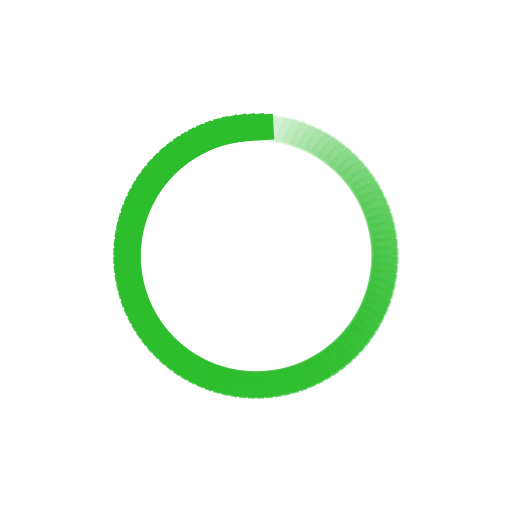
t = 0.00 s
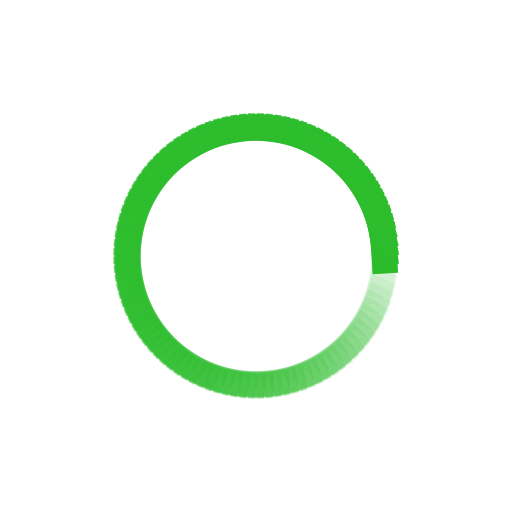
t = 0.50 s
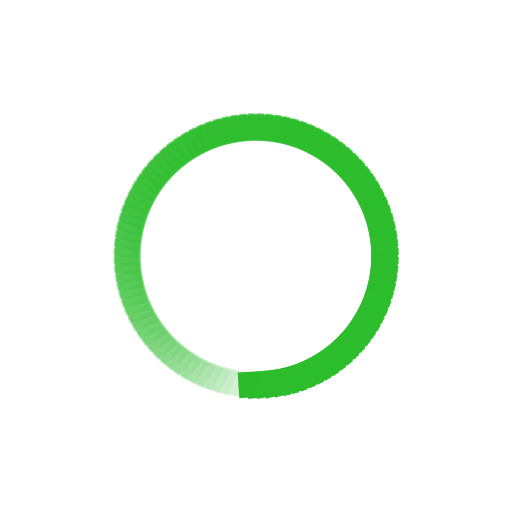
t = 1.00 s
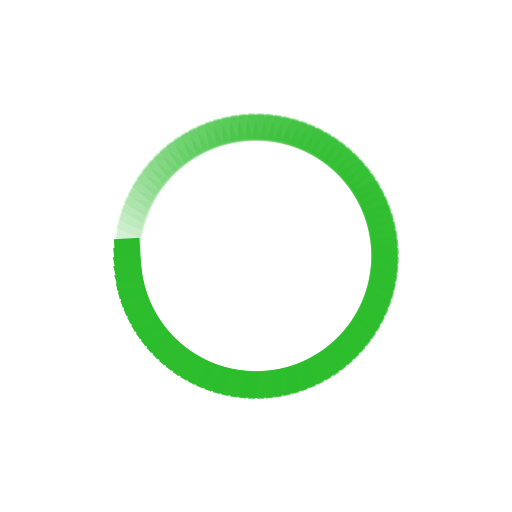
t = 1.50 s

The animated SVG that drew these frames (rendered in a browser with its animation timeline set to each time). Animation: 100 SMIL elements (animate=100); one cycle of 2.00 s, repeats indefinitely.

<?xml version="1.0" encoding="utf-8"?>
<svg xmlns="http://www.w3.org/2000/svg" xmlns:xlink="http://www.w3.org/1999/xlink" style="margin: auto; background: none; display: block; shape-rendering: auto;" width="200px" height="200px" viewBox="0 0 100 100" preserveAspectRatio="xMidYMid">
<g transform="rotate(0 50 50)">
  <rect x="45" y="22.5" rx="0" ry="0" width="10" height="5" fill="#2dbd2d">
    <animate attributeName="opacity" values="1;0" keyTimes="0;1" dur="2s" begin="-1.98s" repeatCount="indefinite"></animate>
  </rect>
</g><g transform="rotate(3.6 50 50)">
  <rect x="45" y="22.5" rx="0" ry="0" width="10" height="5" fill="#2dbd2d">
    <animate attributeName="opacity" values="1;0" keyTimes="0;1" dur="2s" begin="-1.96s" repeatCount="indefinite"></animate>
  </rect>
</g><g transform="rotate(7.2 50 50)">
  <rect x="45" y="22.5" rx="0" ry="0" width="10" height="5" fill="#2dbd2d">
    <animate attributeName="opacity" values="1;0" keyTimes="0;1" dur="2s" begin="-1.94s" repeatCount="indefinite"></animate>
  </rect>
</g><g transform="rotate(10.8 50 50)">
  <rect x="45" y="22.5" rx="0" ry="0" width="10" height="5" fill="#2dbd2d">
    <animate attributeName="opacity" values="1;0" keyTimes="0;1" dur="2s" begin="-1.92s" repeatCount="indefinite"></animate>
  </rect>
</g><g transform="rotate(14.4 50 50)">
  <rect x="45" y="22.5" rx="0" ry="0" width="10" height="5" fill="#2dbd2d">
    <animate attributeName="opacity" values="1;0" keyTimes="0;1" dur="2s" begin="-1.9s" repeatCount="indefinite"></animate>
  </rect>
</g><g transform="rotate(18 50 50)">
  <rect x="45" y="22.5" rx="0" ry="0" width="10" height="5" fill="#2dbd2d">
    <animate attributeName="opacity" values="1;0" keyTimes="0;1" dur="2s" begin="-1.88s" repeatCount="indefinite"></animate>
  </rect>
</g><g transform="rotate(21.6 50 50)">
  <rect x="45" y="22.5" rx="0" ry="0" width="10" height="5" fill="#2dbd2d">
    <animate attributeName="opacity" values="1;0" keyTimes="0;1" dur="2s" begin="-1.86s" repeatCount="indefinite"></animate>
  </rect>
</g><g transform="rotate(25.2 50 50)">
  <rect x="45" y="22.5" rx="0" ry="0" width="10" height="5" fill="#2dbd2d">
    <animate attributeName="opacity" values="1;0" keyTimes="0;1" dur="2s" begin="-1.84s" repeatCount="indefinite"></animate>
  </rect>
</g><g transform="rotate(28.8 50 50)">
  <rect x="45" y="22.5" rx="0" ry="0" width="10" height="5" fill="#2dbd2d">
    <animate attributeName="opacity" values="1;0" keyTimes="0;1" dur="2s" begin="-1.82s" repeatCount="indefinite"></animate>
  </rect>
</g><g transform="rotate(32.4 50 50)">
  <rect x="45" y="22.5" rx="0" ry="0" width="10" height="5" fill="#2dbd2d">
    <animate attributeName="opacity" values="1;0" keyTimes="0;1" dur="2s" begin="-1.8s" repeatCount="indefinite"></animate>
  </rect>
</g><g transform="rotate(36 50 50)">
  <rect x="45" y="22.5" rx="0" ry="0" width="10" height="5" fill="#2dbd2d">
    <animate attributeName="opacity" values="1;0" keyTimes="0;1" dur="2s" begin="-1.78s" repeatCount="indefinite"></animate>
  </rect>
</g><g transform="rotate(39.6 50 50)">
  <rect x="45" y="22.5" rx="0" ry="0" width="10" height="5" fill="#2dbd2d">
    <animate attributeName="opacity" values="1;0" keyTimes="0;1" dur="2s" begin="-1.76s" repeatCount="indefinite"></animate>
  </rect>
</g><g transform="rotate(43.2 50 50)">
  <rect x="45" y="22.5" rx="0" ry="0" width="10" height="5" fill="#2dbd2d">
    <animate attributeName="opacity" values="1;0" keyTimes="0;1" dur="2s" begin="-1.74s" repeatCount="indefinite"></animate>
  </rect>
</g><g transform="rotate(46.8 50 50)">
  <rect x="45" y="22.5" rx="0" ry="0" width="10" height="5" fill="#2dbd2d">
    <animate attributeName="opacity" values="1;0" keyTimes="0;1" dur="2s" begin="-1.72s" repeatCount="indefinite"></animate>
  </rect>
</g><g transform="rotate(50.4 50 50)">
  <rect x="45" y="22.5" rx="0" ry="0" width="10" height="5" fill="#2dbd2d">
    <animate attributeName="opacity" values="1;0" keyTimes="0;1" dur="2s" begin="-1.7s" repeatCount="indefinite"></animate>
  </rect>
</g><g transform="rotate(54 50 50)">
  <rect x="45" y="22.5" rx="0" ry="0" width="10" height="5" fill="#2dbd2d">
    <animate attributeName="opacity" values="1;0" keyTimes="0;1" dur="2s" begin="-1.68s" repeatCount="indefinite"></animate>
  </rect>
</g><g transform="rotate(57.6 50 50)">
  <rect x="45" y="22.5" rx="0" ry="0" width="10" height="5" fill="#2dbd2d">
    <animate attributeName="opacity" values="1;0" keyTimes="0;1" dur="2s" begin="-1.66s" repeatCount="indefinite"></animate>
  </rect>
</g><g transform="rotate(61.2 50 50)">
  <rect x="45" y="22.5" rx="0" ry="0" width="10" height="5" fill="#2dbd2d">
    <animate attributeName="opacity" values="1;0" keyTimes="0;1" dur="2s" begin="-1.64s" repeatCount="indefinite"></animate>
  </rect>
</g><g transform="rotate(64.8 50 50)">
  <rect x="45" y="22.5" rx="0" ry="0" width="10" height="5" fill="#2dbd2d">
    <animate attributeName="opacity" values="1;0" keyTimes="0;1" dur="2s" begin="-1.62s" repeatCount="indefinite"></animate>
  </rect>
</g><g transform="rotate(68.4 50 50)">
  <rect x="45" y="22.5" rx="0" ry="0" width="10" height="5" fill="#2dbd2d">
    <animate attributeName="opacity" values="1;0" keyTimes="0;1" dur="2s" begin="-1.6s" repeatCount="indefinite"></animate>
  </rect>
</g><g transform="rotate(72 50 50)">
  <rect x="45" y="22.5" rx="0" ry="0" width="10" height="5" fill="#2dbd2d">
    <animate attributeName="opacity" values="1;0" keyTimes="0;1" dur="2s" begin="-1.58s" repeatCount="indefinite"></animate>
  </rect>
</g><g transform="rotate(75.6 50 50)">
  <rect x="45" y="22.5" rx="0" ry="0" width="10" height="5" fill="#2dbd2d">
    <animate attributeName="opacity" values="1;0" keyTimes="0;1" dur="2s" begin="-1.56s" repeatCount="indefinite"></animate>
  </rect>
</g><g transform="rotate(79.2 50 50)">
  <rect x="45" y="22.5" rx="0" ry="0" width="10" height="5" fill="#2dbd2d">
    <animate attributeName="opacity" values="1;0" keyTimes="0;1" dur="2s" begin="-1.54s" repeatCount="indefinite"></animate>
  </rect>
</g><g transform="rotate(82.8 50 50)">
  <rect x="45" y="22.5" rx="0" ry="0" width="10" height="5" fill="#2dbd2d">
    <animate attributeName="opacity" values="1;0" keyTimes="0;1" dur="2s" begin="-1.52s" repeatCount="indefinite"></animate>
  </rect>
</g><g transform="rotate(86.4 50 50)">
  <rect x="45" y="22.5" rx="0" ry="0" width="10" height="5" fill="#2dbd2d">
    <animate attributeName="opacity" values="1;0" keyTimes="0;1" dur="2s" begin="-1.5s" repeatCount="indefinite"></animate>
  </rect>
</g><g transform="rotate(90 50 50)">
  <rect x="45" y="22.5" rx="0" ry="0" width="10" height="5" fill="#2dbd2d">
    <animate attributeName="opacity" values="1;0" keyTimes="0;1" dur="2s" begin="-1.48s" repeatCount="indefinite"></animate>
  </rect>
</g><g transform="rotate(93.6 50 50)">
  <rect x="45" y="22.5" rx="0" ry="0" width="10" height="5" fill="#2dbd2d">
    <animate attributeName="opacity" values="1;0" keyTimes="0;1" dur="2s" begin="-1.46s" repeatCount="indefinite"></animate>
  </rect>
</g><g transform="rotate(97.2 50 50)">
  <rect x="45" y="22.5" rx="0" ry="0" width="10" height="5" fill="#2dbd2d">
    <animate attributeName="opacity" values="1;0" keyTimes="0;1" dur="2s" begin="-1.44s" repeatCount="indefinite"></animate>
  </rect>
</g><g transform="rotate(100.8 50 50)">
  <rect x="45" y="22.5" rx="0" ry="0" width="10" height="5" fill="#2dbd2d">
    <animate attributeName="opacity" values="1;0" keyTimes="0;1" dur="2s" begin="-1.42s" repeatCount="indefinite"></animate>
  </rect>
</g><g transform="rotate(104.4 50 50)">
  <rect x="45" y="22.5" rx="0" ry="0" width="10" height="5" fill="#2dbd2d">
    <animate attributeName="opacity" values="1;0" keyTimes="0;1" dur="2s" begin="-1.4s" repeatCount="indefinite"></animate>
  </rect>
</g><g transform="rotate(108 50 50)">
  <rect x="45" y="22.5" rx="0" ry="0" width="10" height="5" fill="#2dbd2d">
    <animate attributeName="opacity" values="1;0" keyTimes="0;1" dur="2s" begin="-1.38s" repeatCount="indefinite"></animate>
  </rect>
</g><g transform="rotate(111.6 50 50)">
  <rect x="45" y="22.5" rx="0" ry="0" width="10" height="5" fill="#2dbd2d">
    <animate attributeName="opacity" values="1;0" keyTimes="0;1" dur="2s" begin="-1.36s" repeatCount="indefinite"></animate>
  </rect>
</g><g transform="rotate(115.2 50 50)">
  <rect x="45" y="22.5" rx="0" ry="0" width="10" height="5" fill="#2dbd2d">
    <animate attributeName="opacity" values="1;0" keyTimes="0;1" dur="2s" begin="-1.34s" repeatCount="indefinite"></animate>
  </rect>
</g><g transform="rotate(118.8 50 50)">
  <rect x="45" y="22.5" rx="0" ry="0" width="10" height="5" fill="#2dbd2d">
    <animate attributeName="opacity" values="1;0" keyTimes="0;1" dur="2s" begin="-1.32s" repeatCount="indefinite"></animate>
  </rect>
</g><g transform="rotate(122.4 50 50)">
  <rect x="45" y="22.5" rx="0" ry="0" width="10" height="5" fill="#2dbd2d">
    <animate attributeName="opacity" values="1;0" keyTimes="0;1" dur="2s" begin="-1.3s" repeatCount="indefinite"></animate>
  </rect>
</g><g transform="rotate(126 50 50)">
  <rect x="45" y="22.5" rx="0" ry="0" width="10" height="5" fill="#2dbd2d">
    <animate attributeName="opacity" values="1;0" keyTimes="0;1" dur="2s" begin="-1.28s" repeatCount="indefinite"></animate>
  </rect>
</g><g transform="rotate(129.6 50 50)">
  <rect x="45" y="22.5" rx="0" ry="0" width="10" height="5" fill="#2dbd2d">
    <animate attributeName="opacity" values="1;0" keyTimes="0;1" dur="2s" begin="-1.26s" repeatCount="indefinite"></animate>
  </rect>
</g><g transform="rotate(133.2 50 50)">
  <rect x="45" y="22.5" rx="0" ry="0" width="10" height="5" fill="#2dbd2d">
    <animate attributeName="opacity" values="1;0" keyTimes="0;1" dur="2s" begin="-1.24s" repeatCount="indefinite"></animate>
  </rect>
</g><g transform="rotate(136.8 50 50)">
  <rect x="45" y="22.5" rx="0" ry="0" width="10" height="5" fill="#2dbd2d">
    <animate attributeName="opacity" values="1;0" keyTimes="0;1" dur="2s" begin="-1.22s" repeatCount="indefinite"></animate>
  </rect>
</g><g transform="rotate(140.4 50 50)">
  <rect x="45" y="22.5" rx="0" ry="0" width="10" height="5" fill="#2dbd2d">
    <animate attributeName="opacity" values="1;0" keyTimes="0;1" dur="2s" begin="-1.2s" repeatCount="indefinite"></animate>
  </rect>
</g><g transform="rotate(144 50 50)">
  <rect x="45" y="22.5" rx="0" ry="0" width="10" height="5" fill="#2dbd2d">
    <animate attributeName="opacity" values="1;0" keyTimes="0;1" dur="2s" begin="-1.18s" repeatCount="indefinite"></animate>
  </rect>
</g><g transform="rotate(147.6 50 50)">
  <rect x="45" y="22.5" rx="0" ry="0" width="10" height="5" fill="#2dbd2d">
    <animate attributeName="opacity" values="1;0" keyTimes="0;1" dur="2s" begin="-1.16s" repeatCount="indefinite"></animate>
  </rect>
</g><g transform="rotate(151.2 50 50)">
  <rect x="45" y="22.5" rx="0" ry="0" width="10" height="5" fill="#2dbd2d">
    <animate attributeName="opacity" values="1;0" keyTimes="0;1" dur="2s" begin="-1.14s" repeatCount="indefinite"></animate>
  </rect>
</g><g transform="rotate(154.8 50 50)">
  <rect x="45" y="22.5" rx="0" ry="0" width="10" height="5" fill="#2dbd2d">
    <animate attributeName="opacity" values="1;0" keyTimes="0;1" dur="2s" begin="-1.12s" repeatCount="indefinite"></animate>
  </rect>
</g><g transform="rotate(158.4 50 50)">
  <rect x="45" y="22.5" rx="0" ry="0" width="10" height="5" fill="#2dbd2d">
    <animate attributeName="opacity" values="1;0" keyTimes="0;1" dur="2s" begin="-1.1s" repeatCount="indefinite"></animate>
  </rect>
</g><g transform="rotate(162 50 50)">
  <rect x="45" y="22.5" rx="0" ry="0" width="10" height="5" fill="#2dbd2d">
    <animate attributeName="opacity" values="1;0" keyTimes="0;1" dur="2s" begin="-1.08s" repeatCount="indefinite"></animate>
  </rect>
</g><g transform="rotate(165.6 50 50)">
  <rect x="45" y="22.5" rx="0" ry="0" width="10" height="5" fill="#2dbd2d">
    <animate attributeName="opacity" values="1;0" keyTimes="0;1" dur="2s" begin="-1.06s" repeatCount="indefinite"></animate>
  </rect>
</g><g transform="rotate(169.2 50 50)">
  <rect x="45" y="22.5" rx="0" ry="0" width="10" height="5" fill="#2dbd2d">
    <animate attributeName="opacity" values="1;0" keyTimes="0;1" dur="2s" begin="-1.04s" repeatCount="indefinite"></animate>
  </rect>
</g><g transform="rotate(172.8 50 50)">
  <rect x="45" y="22.5" rx="0" ry="0" width="10" height="5" fill="#2dbd2d">
    <animate attributeName="opacity" values="1;0" keyTimes="0;1" dur="2s" begin="-1.02s" repeatCount="indefinite"></animate>
  </rect>
</g><g transform="rotate(176.4 50 50)">
  <rect x="45" y="22.5" rx="0" ry="0" width="10" height="5" fill="#2dbd2d">
    <animate attributeName="opacity" values="1;0" keyTimes="0;1" dur="2s" begin="-1s" repeatCount="indefinite"></animate>
  </rect>
</g><g transform="rotate(180 50 50)">
  <rect x="45" y="22.5" rx="0" ry="0" width="10" height="5" fill="#2dbd2d">
    <animate attributeName="opacity" values="1;0" keyTimes="0;1" dur="2s" begin="-0.98s" repeatCount="indefinite"></animate>
  </rect>
</g><g transform="rotate(183.6 50 50)">
  <rect x="45" y="22.5" rx="0" ry="0" width="10" height="5" fill="#2dbd2d">
    <animate attributeName="opacity" values="1;0" keyTimes="0;1" dur="2s" begin="-0.96s" repeatCount="indefinite"></animate>
  </rect>
</g><g transform="rotate(187.2 50 50)">
  <rect x="45" y="22.5" rx="0" ry="0" width="10" height="5" fill="#2dbd2d">
    <animate attributeName="opacity" values="1;0" keyTimes="0;1" dur="2s" begin="-0.94s" repeatCount="indefinite"></animate>
  </rect>
</g><g transform="rotate(190.8 50 50)">
  <rect x="45" y="22.5" rx="0" ry="0" width="10" height="5" fill="#2dbd2d">
    <animate attributeName="opacity" values="1;0" keyTimes="0;1" dur="2s" begin="-0.92s" repeatCount="indefinite"></animate>
  </rect>
</g><g transform="rotate(194.4 50 50)">
  <rect x="45" y="22.5" rx="0" ry="0" width="10" height="5" fill="#2dbd2d">
    <animate attributeName="opacity" values="1;0" keyTimes="0;1" dur="2s" begin="-0.9s" repeatCount="indefinite"></animate>
  </rect>
</g><g transform="rotate(198 50 50)">
  <rect x="45" y="22.5" rx="0" ry="0" width="10" height="5" fill="#2dbd2d">
    <animate attributeName="opacity" values="1;0" keyTimes="0;1" dur="2s" begin="-0.88s" repeatCount="indefinite"></animate>
  </rect>
</g><g transform="rotate(201.6 50 50)">
  <rect x="45" y="22.5" rx="0" ry="0" width="10" height="5" fill="#2dbd2d">
    <animate attributeName="opacity" values="1;0" keyTimes="0;1" dur="2s" begin="-0.86s" repeatCount="indefinite"></animate>
  </rect>
</g><g transform="rotate(205.2 50 50)">
  <rect x="45" y="22.5" rx="0" ry="0" width="10" height="5" fill="#2dbd2d">
    <animate attributeName="opacity" values="1;0" keyTimes="0;1" dur="2s" begin="-0.84s" repeatCount="indefinite"></animate>
  </rect>
</g><g transform="rotate(208.8 50 50)">
  <rect x="45" y="22.5" rx="0" ry="0" width="10" height="5" fill="#2dbd2d">
    <animate attributeName="opacity" values="1;0" keyTimes="0;1" dur="2s" begin="-0.82s" repeatCount="indefinite"></animate>
  </rect>
</g><g transform="rotate(212.4 50 50)">
  <rect x="45" y="22.5" rx="0" ry="0" width="10" height="5" fill="#2dbd2d">
    <animate attributeName="opacity" values="1;0" keyTimes="0;1" dur="2s" begin="-0.8s" repeatCount="indefinite"></animate>
  </rect>
</g><g transform="rotate(216 50 50)">
  <rect x="45" y="22.5" rx="0" ry="0" width="10" height="5" fill="#2dbd2d">
    <animate attributeName="opacity" values="1;0" keyTimes="0;1" dur="2s" begin="-0.78s" repeatCount="indefinite"></animate>
  </rect>
</g><g transform="rotate(219.6 50 50)">
  <rect x="45" y="22.5" rx="0" ry="0" width="10" height="5" fill="#2dbd2d">
    <animate attributeName="opacity" values="1;0" keyTimes="0;1" dur="2s" begin="-0.76s" repeatCount="indefinite"></animate>
  </rect>
</g><g transform="rotate(223.2 50 50)">
  <rect x="45" y="22.5" rx="0" ry="0" width="10" height="5" fill="#2dbd2d">
    <animate attributeName="opacity" values="1;0" keyTimes="0;1" dur="2s" begin="-0.74s" repeatCount="indefinite"></animate>
  </rect>
</g><g transform="rotate(226.8 50 50)">
  <rect x="45" y="22.5" rx="0" ry="0" width="10" height="5" fill="#2dbd2d">
    <animate attributeName="opacity" values="1;0" keyTimes="0;1" dur="2s" begin="-0.72s" repeatCount="indefinite"></animate>
  </rect>
</g><g transform="rotate(230.4 50 50)">
  <rect x="45" y="22.5" rx="0" ry="0" width="10" height="5" fill="#2dbd2d">
    <animate attributeName="opacity" values="1;0" keyTimes="0;1" dur="2s" begin="-0.7s" repeatCount="indefinite"></animate>
  </rect>
</g><g transform="rotate(234 50 50)">
  <rect x="45" y="22.5" rx="0" ry="0" width="10" height="5" fill="#2dbd2d">
    <animate attributeName="opacity" values="1;0" keyTimes="0;1" dur="2s" begin="-0.68s" repeatCount="indefinite"></animate>
  </rect>
</g><g transform="rotate(237.6 50 50)">
  <rect x="45" y="22.5" rx="0" ry="0" width="10" height="5" fill="#2dbd2d">
    <animate attributeName="opacity" values="1;0" keyTimes="0;1" dur="2s" begin="-0.66s" repeatCount="indefinite"></animate>
  </rect>
</g><g transform="rotate(241.2 50 50)">
  <rect x="45" y="22.5" rx="0" ry="0" width="10" height="5" fill="#2dbd2d">
    <animate attributeName="opacity" values="1;0" keyTimes="0;1" dur="2s" begin="-0.64s" repeatCount="indefinite"></animate>
  </rect>
</g><g transform="rotate(244.8 50 50)">
  <rect x="45" y="22.5" rx="0" ry="0" width="10" height="5" fill="#2dbd2d">
    <animate attributeName="opacity" values="1;0" keyTimes="0;1" dur="2s" begin="-0.62s" repeatCount="indefinite"></animate>
  </rect>
</g><g transform="rotate(248.4 50 50)">
  <rect x="45" y="22.5" rx="0" ry="0" width="10" height="5" fill="#2dbd2d">
    <animate attributeName="opacity" values="1;0" keyTimes="0;1" dur="2s" begin="-0.6s" repeatCount="indefinite"></animate>
  </rect>
</g><g transform="rotate(252 50 50)">
  <rect x="45" y="22.5" rx="0" ry="0" width="10" height="5" fill="#2dbd2d">
    <animate attributeName="opacity" values="1;0" keyTimes="0;1" dur="2s" begin="-0.58s" repeatCount="indefinite"></animate>
  </rect>
</g><g transform="rotate(255.6 50 50)">
  <rect x="45" y="22.5" rx="0" ry="0" width="10" height="5" fill="#2dbd2d">
    <animate attributeName="opacity" values="1;0" keyTimes="0;1" dur="2s" begin="-0.56s" repeatCount="indefinite"></animate>
  </rect>
</g><g transform="rotate(259.2 50 50)">
  <rect x="45" y="22.5" rx="0" ry="0" width="10" height="5" fill="#2dbd2d">
    <animate attributeName="opacity" values="1;0" keyTimes="0;1" dur="2s" begin="-0.54s" repeatCount="indefinite"></animate>
  </rect>
</g><g transform="rotate(262.8 50 50)">
  <rect x="45" y="22.5" rx="0" ry="0" width="10" height="5" fill="#2dbd2d">
    <animate attributeName="opacity" values="1;0" keyTimes="0;1" dur="2s" begin="-0.52s" repeatCount="indefinite"></animate>
  </rect>
</g><g transform="rotate(266.4 50 50)">
  <rect x="45" y="22.5" rx="0" ry="0" width="10" height="5" fill="#2dbd2d">
    <animate attributeName="opacity" values="1;0" keyTimes="0;1" dur="2s" begin="-0.5s" repeatCount="indefinite"></animate>
  </rect>
</g><g transform="rotate(270 50 50)">
  <rect x="45" y="22.5" rx="0" ry="0" width="10" height="5" fill="#2dbd2d">
    <animate attributeName="opacity" values="1;0" keyTimes="0;1" dur="2s" begin="-0.48s" repeatCount="indefinite"></animate>
  </rect>
</g><g transform="rotate(273.6 50 50)">
  <rect x="45" y="22.5" rx="0" ry="0" width="10" height="5" fill="#2dbd2d">
    <animate attributeName="opacity" values="1;0" keyTimes="0;1" dur="2s" begin="-0.46s" repeatCount="indefinite"></animate>
  </rect>
</g><g transform="rotate(277.2 50 50)">
  <rect x="45" y="22.5" rx="0" ry="0" width="10" height="5" fill="#2dbd2d">
    <animate attributeName="opacity" values="1;0" keyTimes="0;1" dur="2s" begin="-0.44s" repeatCount="indefinite"></animate>
  </rect>
</g><g transform="rotate(280.8 50 50)">
  <rect x="45" y="22.5" rx="0" ry="0" width="10" height="5" fill="#2dbd2d">
    <animate attributeName="opacity" values="1;0" keyTimes="0;1" dur="2s" begin="-0.42s" repeatCount="indefinite"></animate>
  </rect>
</g><g transform="rotate(284.4 50 50)">
  <rect x="45" y="22.5" rx="0" ry="0" width="10" height="5" fill="#2dbd2d">
    <animate attributeName="opacity" values="1;0" keyTimes="0;1" dur="2s" begin="-0.4s" repeatCount="indefinite"></animate>
  </rect>
</g><g transform="rotate(288 50 50)">
  <rect x="45" y="22.5" rx="0" ry="0" width="10" height="5" fill="#2dbd2d">
    <animate attributeName="opacity" values="1;0" keyTimes="0;1" dur="2s" begin="-0.38s" repeatCount="indefinite"></animate>
  </rect>
</g><g transform="rotate(291.6 50 50)">
  <rect x="45" y="22.5" rx="0" ry="0" width="10" height="5" fill="#2dbd2d">
    <animate attributeName="opacity" values="1;0" keyTimes="0;1" dur="2s" begin="-0.36s" repeatCount="indefinite"></animate>
  </rect>
</g><g transform="rotate(295.2 50 50)">
  <rect x="45" y="22.5" rx="0" ry="0" width="10" height="5" fill="#2dbd2d">
    <animate attributeName="opacity" values="1;0" keyTimes="0;1" dur="2s" begin="-0.34s" repeatCount="indefinite"></animate>
  </rect>
</g><g transform="rotate(298.8 50 50)">
  <rect x="45" y="22.5" rx="0" ry="0" width="10" height="5" fill="#2dbd2d">
    <animate attributeName="opacity" values="1;0" keyTimes="0;1" dur="2s" begin="-0.32s" repeatCount="indefinite"></animate>
  </rect>
</g><g transform="rotate(302.4 50 50)">
  <rect x="45" y="22.5" rx="0" ry="0" width="10" height="5" fill="#2dbd2d">
    <animate attributeName="opacity" values="1;0" keyTimes="0;1" dur="2s" begin="-0.3s" repeatCount="indefinite"></animate>
  </rect>
</g><g transform="rotate(306 50 50)">
  <rect x="45" y="22.5" rx="0" ry="0" width="10" height="5" fill="#2dbd2d">
    <animate attributeName="opacity" values="1;0" keyTimes="0;1" dur="2s" begin="-0.28s" repeatCount="indefinite"></animate>
  </rect>
</g><g transform="rotate(309.6 50 50)">
  <rect x="45" y="22.5" rx="0" ry="0" width="10" height="5" fill="#2dbd2d">
    <animate attributeName="opacity" values="1;0" keyTimes="0;1" dur="2s" begin="-0.26s" repeatCount="indefinite"></animate>
  </rect>
</g><g transform="rotate(313.2 50 50)">
  <rect x="45" y="22.5" rx="0" ry="0" width="10" height="5" fill="#2dbd2d">
    <animate attributeName="opacity" values="1;0" keyTimes="0;1" dur="2s" begin="-0.24s" repeatCount="indefinite"></animate>
  </rect>
</g><g transform="rotate(316.8 50 50)">
  <rect x="45" y="22.5" rx="0" ry="0" width="10" height="5" fill="#2dbd2d">
    <animate attributeName="opacity" values="1;0" keyTimes="0;1" dur="2s" begin="-0.22s" repeatCount="indefinite"></animate>
  </rect>
</g><g transform="rotate(320.4 50 50)">
  <rect x="45" y="22.5" rx="0" ry="0" width="10" height="5" fill="#2dbd2d">
    <animate attributeName="opacity" values="1;0" keyTimes="0;1" dur="2s" begin="-0.2s" repeatCount="indefinite"></animate>
  </rect>
</g><g transform="rotate(324 50 50)">
  <rect x="45" y="22.5" rx="0" ry="0" width="10" height="5" fill="#2dbd2d">
    <animate attributeName="opacity" values="1;0" keyTimes="0;1" dur="2s" begin="-0.18s" repeatCount="indefinite"></animate>
  </rect>
</g><g transform="rotate(327.6 50 50)">
  <rect x="45" y="22.5" rx="0" ry="0" width="10" height="5" fill="#2dbd2d">
    <animate attributeName="opacity" values="1;0" keyTimes="0;1" dur="2s" begin="-0.16s" repeatCount="indefinite"></animate>
  </rect>
</g><g transform="rotate(331.2 50 50)">
  <rect x="45" y="22.5" rx="0" ry="0" width="10" height="5" fill="#2dbd2d">
    <animate attributeName="opacity" values="1;0" keyTimes="0;1" dur="2s" begin="-0.14s" repeatCount="indefinite"></animate>
  </rect>
</g><g transform="rotate(334.8 50 50)">
  <rect x="45" y="22.5" rx="0" ry="0" width="10" height="5" fill="#2dbd2d">
    <animate attributeName="opacity" values="1;0" keyTimes="0;1" dur="2s" begin="-0.12s" repeatCount="indefinite"></animate>
  </rect>
</g><g transform="rotate(338.4 50 50)">
  <rect x="45" y="22.5" rx="0" ry="0" width="10" height="5" fill="#2dbd2d">
    <animate attributeName="opacity" values="1;0" keyTimes="0;1" dur="2s" begin="-0.1s" repeatCount="indefinite"></animate>
  </rect>
</g><g transform="rotate(342 50 50)">
  <rect x="45" y="22.5" rx="0" ry="0" width="10" height="5" fill="#2dbd2d">
    <animate attributeName="opacity" values="1;0" keyTimes="0;1" dur="2s" begin="-0.08s" repeatCount="indefinite"></animate>
  </rect>
</g><g transform="rotate(345.6 50 50)">
  <rect x="45" y="22.5" rx="0" ry="0" width="10" height="5" fill="#2dbd2d">
    <animate attributeName="opacity" values="1;0" keyTimes="0;1" dur="2s" begin="-0.06s" repeatCount="indefinite"></animate>
  </rect>
</g><g transform="rotate(349.2 50 50)">
  <rect x="45" y="22.5" rx="0" ry="0" width="10" height="5" fill="#2dbd2d">
    <animate attributeName="opacity" values="1;0" keyTimes="0;1" dur="2s" begin="-0.04s" repeatCount="indefinite"></animate>
  </rect>
</g><g transform="rotate(352.8 50 50)">
  <rect x="45" y="22.5" rx="0" ry="0" width="10" height="5" fill="#2dbd2d">
    <animate attributeName="opacity" values="1;0" keyTimes="0;1" dur="2s" begin="-0.02s" repeatCount="indefinite"></animate>
  </rect>
</g><g transform="rotate(356.4 50 50)">
  <rect x="45" y="22.5" rx="0" ry="0" width="10" height="5" fill="#2dbd2d">
    <animate attributeName="opacity" values="1;0" keyTimes="0;1" dur="2s" begin="0s" repeatCount="indefinite"></animate>
  </rect>
</g>
<!-- [ldio] generated by https://loading.io/ --></svg>